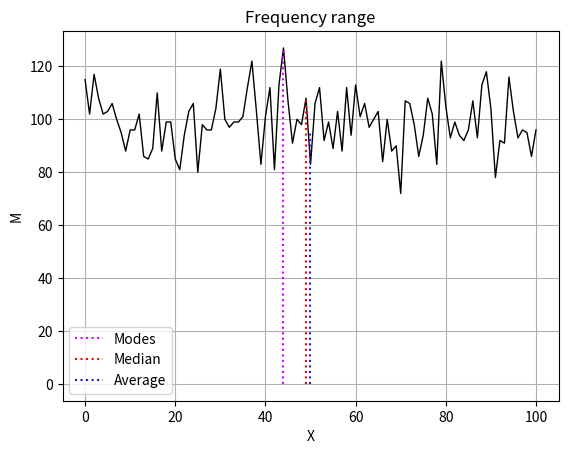

Write Python code to recreate this figure.
import matplotlib.pyplot as plt
import numpy as np
import math, random

def nearest(lst, target):
    return min(lst, key=lambda x: abs(x-target))

def lineplot(x_data, y_data, modes, median, average, x_label="", y_label="", title=""):

    _, ax = plt.subplots()

    ax.plot(x_data, y_data, lw = 1, color = '#000000', alpha = 1)

    ax.grid()

    ax.vlines(modes[0][0], 0, modes[0][1], color = '#d400ff', linestyle = ':', label = 'Modes')
    
    for modeIndex in range(1, len(modes)):
        ax.vlines(modes[modeIndex][0], 0, modes[modeIndex][1], color = '#d400ff', linestyle = ':')
    
    ax.vlines(median[0], 0, median[1], color = '#ff0000', linestyle = ':', label = 'Median')

    ax.vlines(average[0], 0, average[1], color = '#1f1cce', linestyle = ':', label = 'Average')

    ax.set_title(title)
    ax.set_xlabel(x_label)
    ax.set_ylabel(y_label)
    plt.legend()
    plt.show()

# data = sorted(list(map(int, input("Enter your data: ").split())))
data = []

for i in range(10000):
    data.append(random.randint(0, 100))

data = sorted(data)

distribution_dict = {}

for el in data:
    if (el not in distribution_dict):
        distribution_dict[el] = 1
    else:
        distribution_dict[el] += 1

print("Distribution table: ", distribution_dict)

graph_dataX = []
graph_dataM = []

for el in distribution_dict:
    graph_dataX.append(el)
    graph_dataM.append(distribution_dict[el])

modes = []

for elIndex in range(len(sorted(graph_dataM)[:: -1])):
    if (graph_dataM[elIndex] == max(graph_dataM)):
        modes.append((graph_dataX[elIndex], graph_dataM[elIndex]))

median = 0

if (len(data) % 2 != 0):
    x = data[len(data) // 2]
    median = (x, (distribution_dict[nearest(graph_dataX, math.ceil(x))] + distribution_dict[nearest(graph_dataX, math.floor(x))]) / 2)
else:
    # median = ((data[len(data) // 2 - 1] + data[len(data) // 2]) / 2, (distribution_dict[math.floor((data[len(data) // 2 - 1] + data[len(data) // 2]) / 2)] + distribution_dict[math.ceil((data[len(data) // 2 - 1] + data[len(data) // 2]) / 2)]) / 2)
    x = (data[len(data) // 2 - 1] + data[len(data) // 2]) / 2
    # print(nearest(graph_dataX, math.ceil(median[0])), nearest(graph_dataX, math.floor(median[0])))
    median = (x, (distribution_dict[nearest(graph_dataX, math.ceil(x))] + distribution_dict[nearest(graph_dataX, math.floor(x))]) / 2)

average = [0, 0]

for el in data:
    average[0] += el
# [redacted]

average[0] /= len(data)
average[1] = (distribution_dict[nearest(graph_dataX, math.ceil(average[0]))] + distribution_dict[nearest(graph_dataX, math.floor(average[0]))]) / 2

print(nearest(graph_dataX, math.ceil(average[0])))

print("Median: ", median)

print("Average: ", average)

print("Modes: ", modes)

lineplot(graph_dataX, graph_dataM, modes, median, average, "X", "M", "Frequency range")

input()